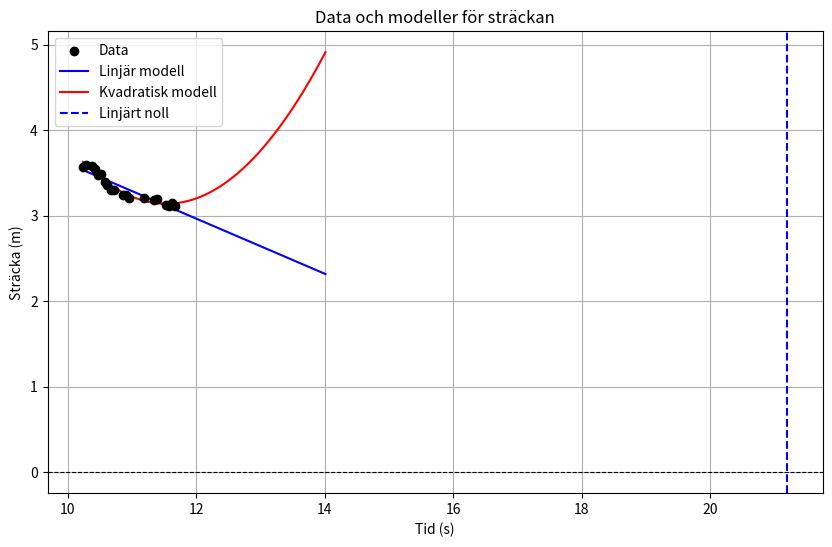

Recreate this plot in Python.
from collections import deque
import numpy as np
# [redacted]

s2 = deque([2.503267471866802, 2.5125897489965365, 2.5187388304371248, 2.5176796535222885, 2.52109812590252, 2.5291431364729795, 2.5225594663215425, 2.5368900906060716, 2.542958822023699, 2.5518774666321664, 2.5568334914526427, 2.568710180311515, 2.591680816023493, 2.616033530703213, 2.6077451320163787, 2.6558420067946806, 2.626110523447077, 2.7878360409636866, 2.8212702698511634, 2.9269064324634915])
t2 = deque([14.93465781211853, 14.983630418777466, 15.031429529190063, 15.07831335067749, 15.12585186958313, 15.173230409622192, 15.221158742904663, 15.26902985572815, 15.316233158111572, 15.363252878189087, 15.409212589263916, 15.493715524673462, 15.744398355484009, 15.793551921844482, 15.880655765533447, 16.023854970932007, 16.25991940498352, 16.948331356048584, 16.99699306488037, 17.3432354927063])

s8 = deque([1.180001353308476, 1.1791379657747396, 1.1695980588985508, 1.1557191701141583, 1.1454137626164271, 1.1537147987536163, 1.1557459070499225, 1.149443335886563, 1.099832350331776, 1.0980822717447558, 1.1024486093742665, 1.0971470046239735, 1.0978695395840024, 1.059952642673923, 1.0527267771662963, 1.04654727373646, 1.045625671599644, 1.0457119635949335, 1.0598623257541577, 1.2115571720655856])
t8 = deque([17.523476600646973, 17.568540573120117, 17.614941120147705, 17.664422035217285, 17.70947551727295, 17.75967526435852, 17.80578112602234, 17.850537538528442, 17.89599919319153, 17.942594528198242, 17.991590976715088, 18.038654804229736, 18.085050106048584, 18.132141590118408, 18.383930206298828, 18.549413919448853, 18.875269412994385, 19.003410816192627, 19.08923602104187, 19.739616870880127])

s14 = deque([3.5730248945506347, 3.5960351175304446, 3.5778543198751978, 3.5436986147252343, 3.4779369470541512, 3.4858238674221473, 3.392082476131694, 3.36418562598596, 3.3000681417445747, 3.2988089081427945, 3.2376479587568077, 3.245524313017992, 3.211885378943419, 3.208476696244699, 3.1869594419884404, 3.1992323750444203, 3.1225454170059757, 3.1184314640441513, 3.1510518545785615, 3.1184362506916883])
t14 = deque([10.231421709060669, 10.278669595718384, 10.37704586982727, 10.424573183059692, 10.471928358078003, 10.519058227539062, 10.569148778915405, 10.615509033203125, 10.665026664733887, 10.715932369232178, 10.857682228088379, 10.906960487365723, 10.95359492301941, 11.187206268310547, 11.341896295547485, 11.388872385025024, 11.531938552856445, 11.578141689300537, 11.626359462738037, 11.674144268035889])

import numpy as np
import matplotlib.pyplot as plt

import numpy as np
import matplotlib.pyplot as plt

def linear_model(t, m, c):
    return m * t + c

def quadratic_model(t, a, b, c):
    return a * t**2 + b * t + c

def calculate_intersection(coefficients):
    roots = np.roots(coefficients)
    roots = roots[np.isreal(roots)].real  # Bara verkliga l�sningar
    return roots[roots >= 0]  # Endast positiva tidpunkter

def plot_data_with_models(time, distance):
    # Linj�r modell
    coeff_linear = np.polyfit(time, distance, 1)
    m, c = coeff_linear
    linear_fit = np.poly1d(coeff_linear)

    # Kvadratisk modell
    coeff_quadratic = np.polyfit(time, distance, 2)
    quadratic_fit = np.poly1d(coeff_quadratic)

    # Tidsintervall f�r plottning
    t_fit = np.linspace(min(time), max(time) * 1.2, 500)

    # Ber�kna tidpunkter f�r nollgenomg�ng
    linear_zero = calculate_intersection([m, c])
    quadratic_zero = calculate_intersection(coeff_quadratic)

    # Rita data och modeller
    plt.figure(figsize=(10, 6))
    plt.scatter(time, distance, label="Data", color="black", zorder=5)
    plt.plot(t_fit, linear_fit(t_fit), label="Linjär modell", color="blue")
    plt.plot(t_fit, quadratic_fit(t_fit), label="Kvadratisk modell", color="red")

    # Rita vertikala linjer vid skärning
    for zero in linear_zero:
        plt.axvline(zero, color="blue", linestyle="--", label="Linjärt noll")
    for zero in quadratic_zero:
        plt.axvline(zero, color="red", linestyle="--", label="Kvadratisk noll")

    # Anpassa grafen
    plt.axhline(0, color="black", linewidth=0.8, linestyle="--")
    plt.xlabel("Tid (s)")
    plt.ylabel("Sträcka (m)")
    plt.title("Data och modeller för sträckan")
    plt.legend()
    plt.grid(True)
    plt.show()

if __name__ == '__main__':
    plot_data_with_models(t14, s14)
